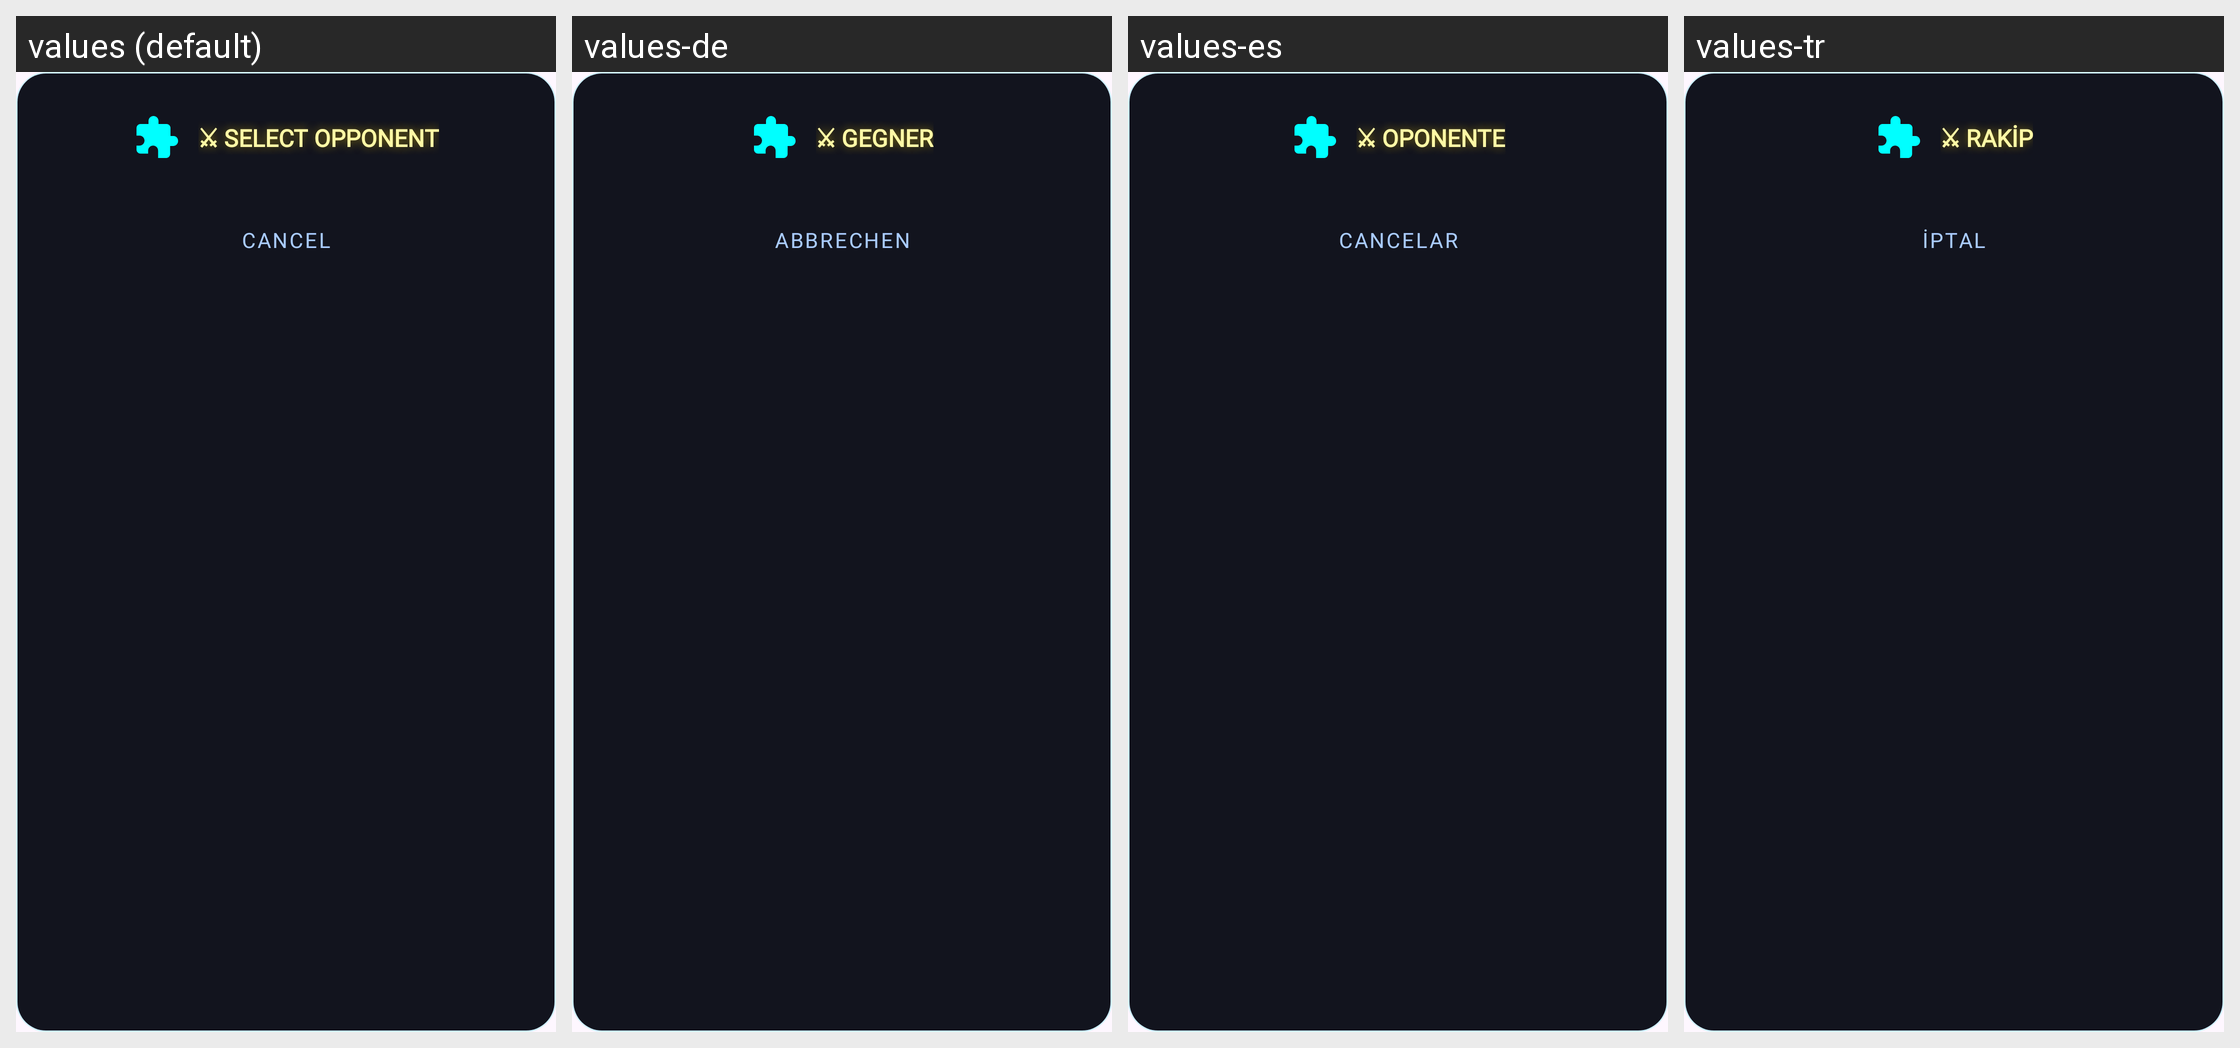

The same Android screen rendered under several of its app's locales, left to right. List the strings drawn on it with the default value and each locale's translation.
Android screen res/layout/dialog_difficulty.xml rendered under 4 locales, left to right: values (default), values-de, values-es, values-tr. Device: Nexus 5 (rendered at 1080×1920; each locale shown at half size, 540×960, under a caption strip naming it); theme Theme.Chess.
Other locales in the repository, not shown: values-fr, values-id, values-ja, values-km, values-ko, values-lo, values-ms, values-pt, values-th, values-vi, values-zh.
Strings drawn on this screen, with the default value and each locale's value (text and hints the layout hard-codes, and strings that could not be matched under every locale, appear in the picture but are not listed):

select_opponent
  values: ⚔ SELECT OPPONENT
  values-de: ⚔ GEGNER
  values-es: ⚔ OPONENTE
  values-tr: ⚔ RAKİP

cancel
  values: Cancel
  values-de: Abbrechen
  values-es: Cancelar
  values-tr: İptal
